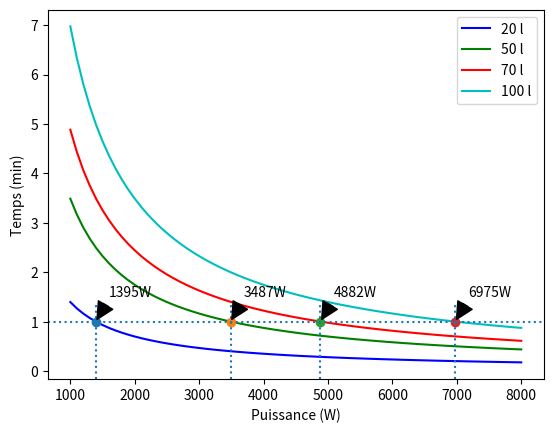

Generate this figure with matplotlib:
import numpy as np
import matplotlib.pyplot as plt


r = np.arange(1000.0, 8100.0, 100.0)
def f(m,t):
	return ((m*1000.0*4.185)/t)/60.

plt.plot(r, f(20,r), 'b', label='20 l')
plt.plot(r, f(50,r), 'g', label='50 l')
plt.plot(r, f(70,r), 'r', label='70 l')
plt.plot(r, f(100,r), 'c', label='100 l')
#Intersection 20l
plt.plot(1395.,1., 'o')
plt.axvline(x=1395., ymax=0.2, linestyle=':')
plt.annotate('1395W', xy=(1395., 1.0), xytext=(1595., 1.5),
	arrowprops=dict(facecolor='black', shrink=0.1))
#Intersection 50l
plt.plot(3487.5,1., 'o')
plt.axvline(x=3487.5, ymax=0.2, linestyle=':')
plt.annotate('3487W', xy=(3487.5, 1.0), xytext=(3687., 1.5),
	arrowprops=dict(facecolor='black', shrink=0.1))
#Intersection 70l
plt.plot(4882.5,1., 'o')
plt.axvline(x=4882.5, ymax=0.2, linestyle=':')
plt.annotate('4882W', xy=(4882.5, 1.0), xytext=(5082., 1.5),
	arrowprops=dict(facecolor='black', shrink=0.1))
#Intersection 100l
plt.plot(6975.,1., 'o')
plt.axvline(x=6975., ymax=0.2, linestyle=':')
plt.annotate('6975W', xy=(6975., 1.0), xytext=(7175., 1.5),
	arrowprops=dict(facecolor='black', shrink=0.1))

plt.axhline(y=1,linestyle=':')
plt.xlabel('Puissance (W)')
plt.ylabel('Temps (min)')
plt.legend()
plt.show()
#plt.savefig("graph.png")